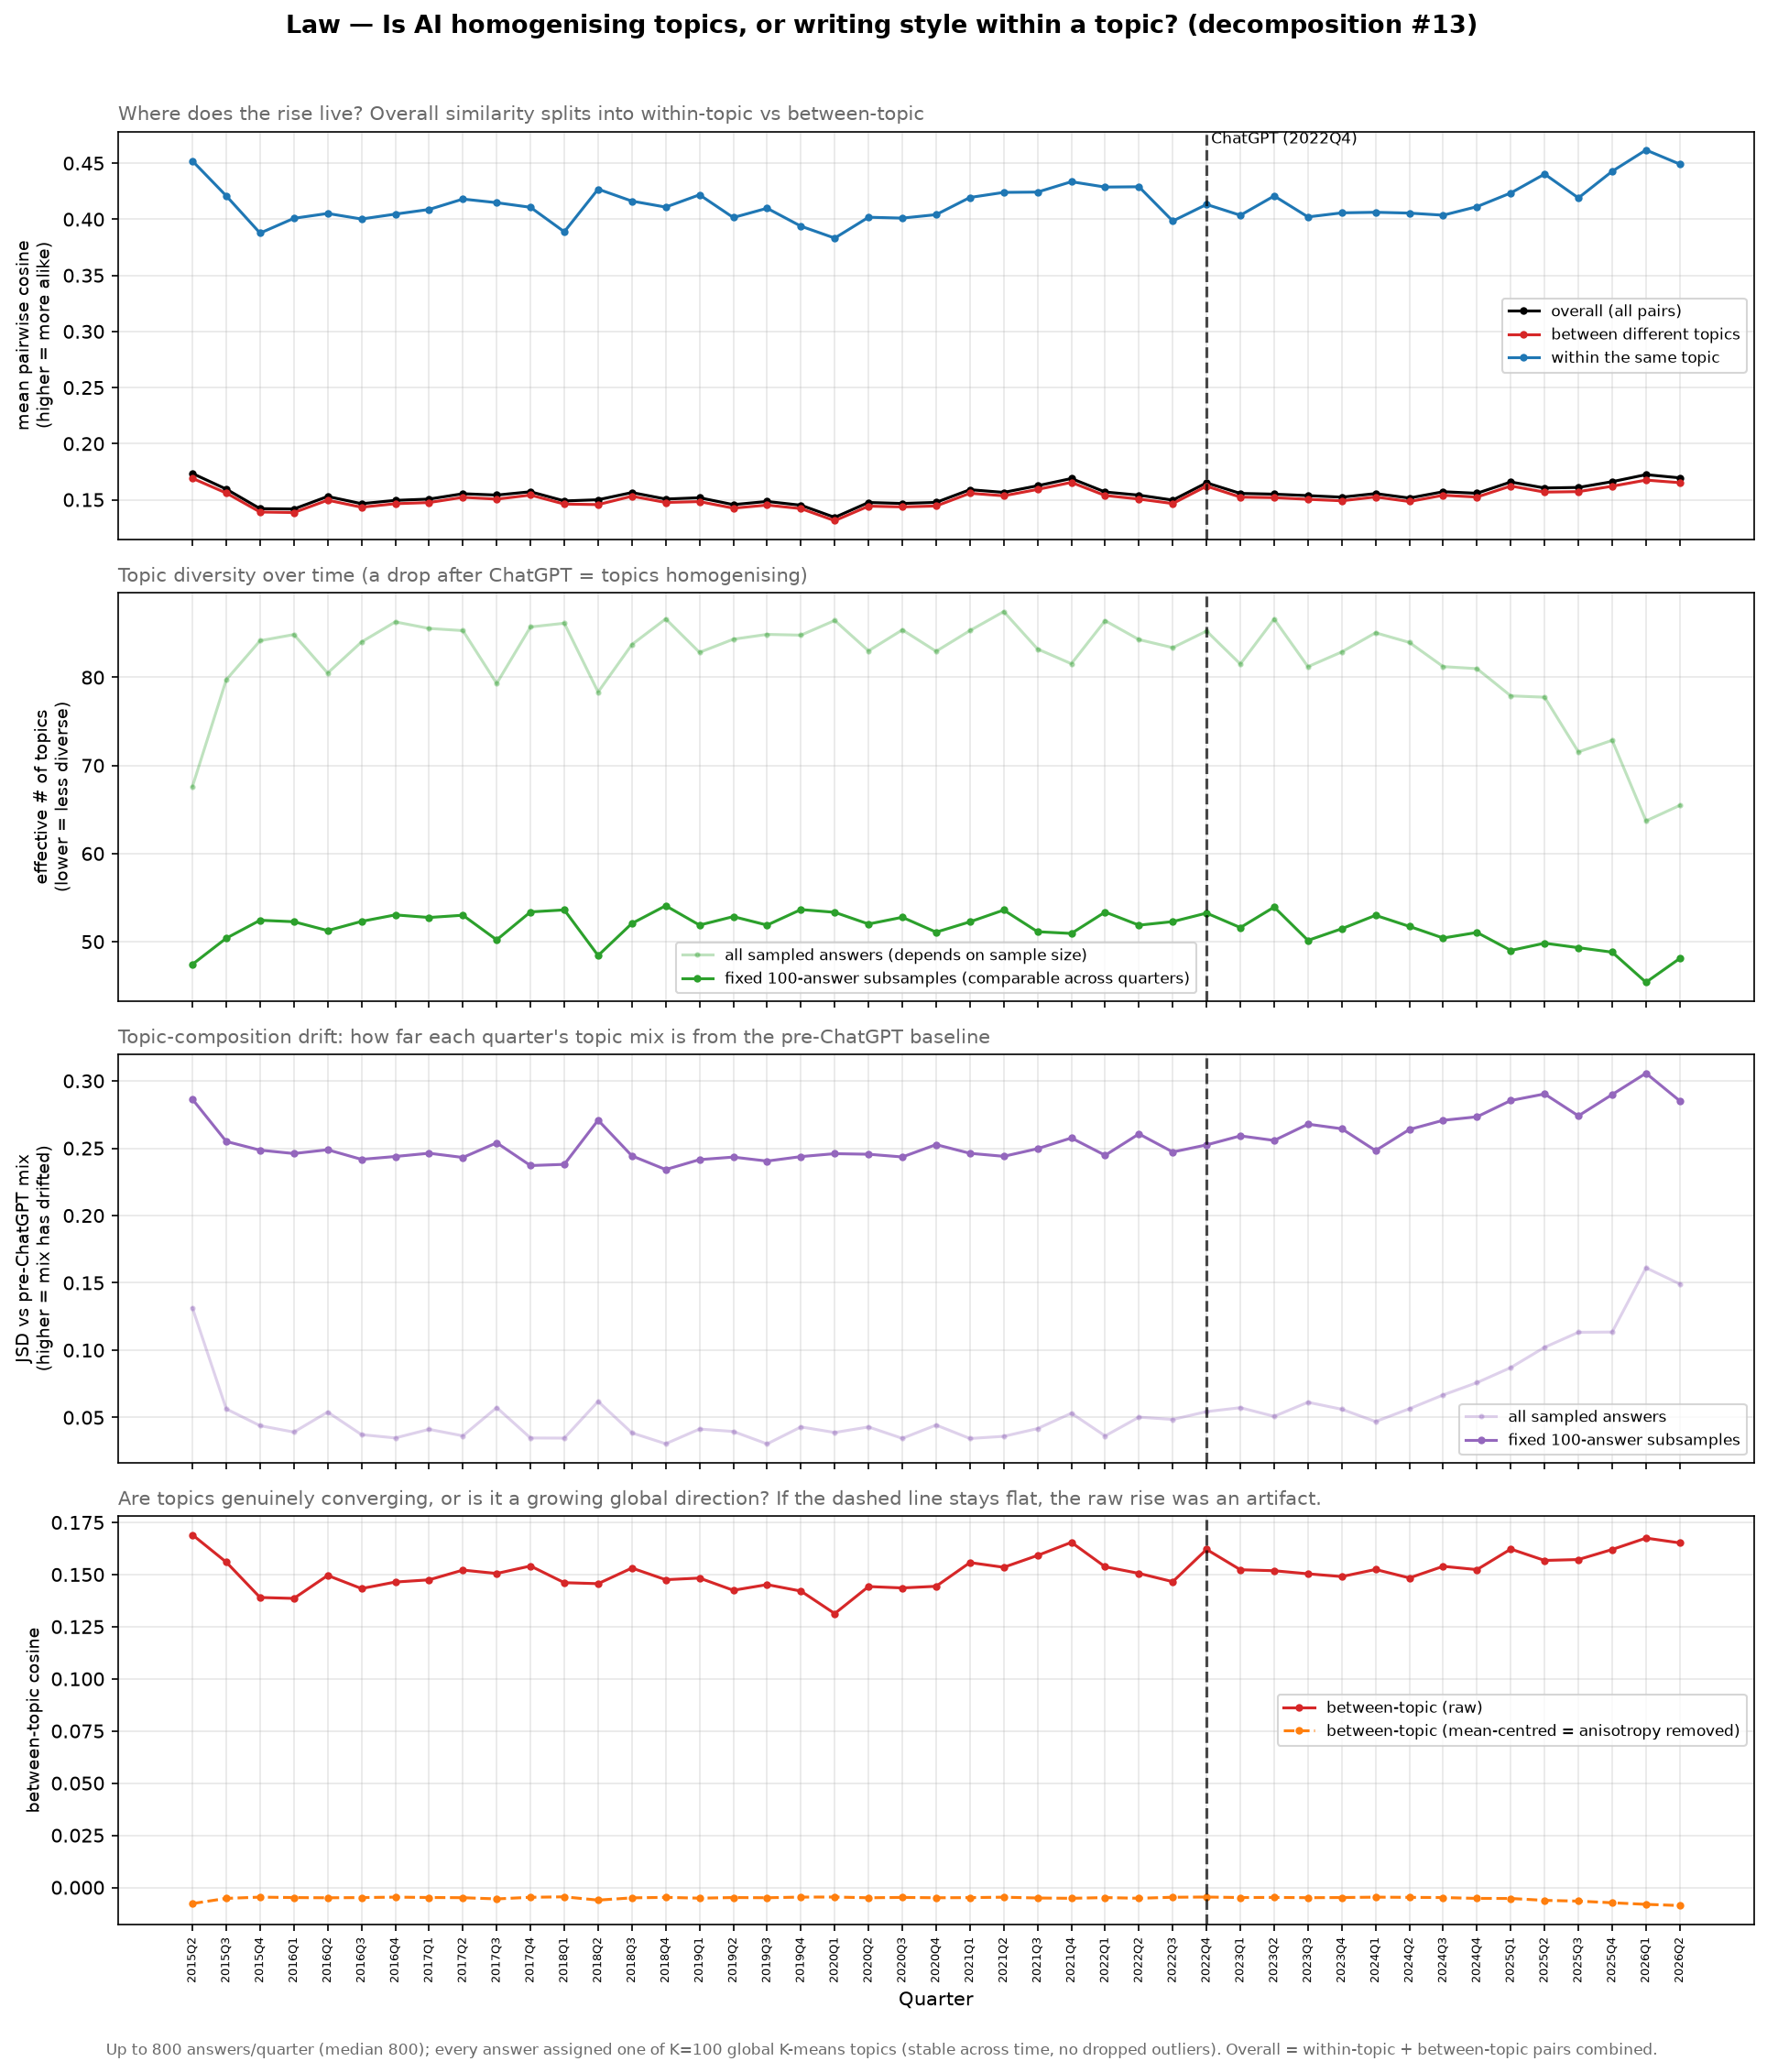

Values plotted in this chart, from the file beside it:
quarter, n, n_sample, n_topics, p_within, overall_cosine, within_cosine, between_cosine, mc_overall_cosine, mc_between_cosine, between_centroid_cosine, eff_topics, topic_entropy, comp_jsd, eff_topics_r, comp_jsd_r
2015Q2, 380, 380, 88, 0.01528, 0.1734, 0.452, 0.169, -0.00254, -0.007736, 0.2557, 67.62, 4.214, 0.1313, 47.43, 0.2864
2015Q3, 800, 800, 97, 0.01311, 0.1594, 0.4209, 0.156, -0.001186, -0.005247, 0.2878, 79.72, 4.379, 0.05633, 50.39, 0.255
2015Q4, 800, 800, 98, 0.01205, 0.142, 0.3877, 0.139, -0.001184, -0.004647, 0.2718, 84.15, 4.433, 0.04388, 52.43, 0.2486
2016Q1, 800, 800, 98, 0.012, 0.1417, 0.4009, 0.1386, -0.001184, -0.004867, 0.2786, 84.85, 4.441, 0.03912, 52.27, 0.2461
2016Q2, 800, 800, 94, 0.01293, 0.1529, 0.4052, 0.1496, -0.001175, -0.004962, 0.2893, 80.48, 4.388, 0.05401, 51.26, 0.2489
2016Q3, 800, 800, 99, 0.01232, 0.1464, 0.4002, 0.1433, -0.001186, -0.004866, 0.2737, 84.01, 4.431, 0.03724, 52.3, 0.2417
2016Q4, 800, 800, 99, 0.01156, 0.1494, 0.4046, 0.1464, -0.001186, -0.004654, 0.2867, 86.29, 4.458, 0.03477, 53.04, 0.2439
2017Q1, 800, 800, 99, 0.0118, 0.1505, 0.4088, 0.1475, -0.001186, -0.004831, 0.2876, 85.55, 4.449, 0.04117, 52.75, 0.2463
2017Q2, 796, 796, 99, 0.01199, 0.1553, 0.418, 0.1521, -0.001198, -0.004924, 0.2915, 85.3, 4.446, 0.03633, 53, 0.2431
2017Q3, 800, 800, 96, 0.01367, 0.1541, 0.4148, 0.1505, -0.001186, -0.0055, 0.2956, 79.3, 4.373, 0.05735, 50.21, 0.254
2017Q4, 800, 800, 98, 0.01166, 0.1571, 0.4107, 0.1541, -0.00118, -0.004725, 0.2962, 85.72, 4.451, 0.03474, 53.38, 0.2371
2018Q1, 800, 800, 98, 0.01147, 0.1489, 0.3889, 0.1461, -0.001201, -0.004505, 0.2961, 86.14, 4.456, 0.03465, 53.61, 0.238
2018Q2, 800, 800, 97, 0.01532, 0.1499, 0.4269, 0.1456, -0.001185, -0.006078, 0.2904, 78.33, 4.361, 0.0619, 48.43, 0.2708
2018Q3, 800, 800, 98, 0.01237, 0.1564, 0.4162, 0.1531, -0.001199, -0.005003, 0.2966, 83.72, 4.427, 0.03855, 52.07, 0.2443
2018Q4, 800, 800, 99, 0.01158, 0.1506, 0.4109, 0.1475, -0.001197, -0.004764, 0.2942, 86.63, 4.462, 0.03046, 54.08, 0.2342
2019Q1, 800, 800, 98, 0.01252, 0.1517, 0.4218, 0.1483, -0.001185, -0.00514, 0.2781, 82.83, 4.417, 0.04138, 51.88, 0.2415
2019Q2, 800, 800, 99, 0.01217, 0.1456, 0.4016, 0.1425, -0.001193, -0.004852, 0.2767, 84.32, 4.435, 0.03957, 52.85, 0.2434
2019Q3, 800, 800, 99, 0.01229, 0.1484, 0.4098, 0.1452, -0.001183, -0.004946, 0.2834, 84.87, 4.441, 0.03034, 51.88, 0.2405
2019Q4, 800, 800, 98, 0.01192, 0.1451, 0.3938, 0.1421, -0.001183, -0.004638, 0.281, 84.78, 4.44, 0.04294, 53.64, 0.2438
2020Q1, 800, 800, 100, 0.01173, 0.1342, 0.3832, 0.1313, -0.001197, -0.004604, 0.2676, 86.45, 4.46, 0.03881, 53.33, 0.246
2020Q2, 800, 800, 99, 0.01267, 0.1475, 0.4018, 0.1442, -0.001195, -0.004956, 0.279, 83, 4.419, 0.04293, 52.01, 0.2455
2020Q3, 800, 800, 98, 0.01192, 0.1466, 0.401, 0.1436, -0.001183, -0.004795, 0.2873, 85.39, 4.447, 0.03446, 52.77, 0.2435
2020Q4, 800, 800, 98, 0.01245, 0.1476, 0.4041, 0.1444, -0.001182, -0.004948, 0.2782, 82.95, 4.418, 0.04434, 51.08, 0.2527
2021Q1, 800, 800, 100, 0.01207, 0.1589, 0.4194, 0.1557, -0.001164, -0.004888, 0.2985, 85.3, 4.446, 0.03436, 52.26, 0.2462
2021Q2, 800, 800, 98, 0.01123, 0.1565, 0.424, 0.1535, -0.001149, -0.004681, 0.2863, 87.46, 4.471, 0.03598, 53.59, 0.244
2021Q3, 800, 800, 98, 0.01241, 0.1624, 0.4243, 0.1591, -0.001154, -0.005069, 0.3076, 83.21, 4.421, 0.04172, 51.13, 0.2497
2021Q4, 800, 800, 99, 0.01285, 0.1689, 0.4335, 0.1654, -0.00114, -0.005208, 0.2922, 81.54, 4.401, 0.05313, 50.93, 0.2576
2022Q1, 800, 800, 98, 0.0114, 0.1569, 0.4287, 0.1537, -0.001163, -0.004865, 0.2901, 86.43, 4.459, 0.03629, 53.37, 0.2447
2022Q2, 800, 800, 98, 0.01251, 0.154, 0.429, 0.1506, -0.001178, -0.005193, 0.2869, 84.28, 4.434, 0.05023, 51.87, 0.2606
2022Q3, 800, 800, 98, 0.01219, 0.1496, 0.3984, 0.1466, -0.001172, -0.004705, 0.2857, 83.37, 4.423, 0.04852, 52.28, 0.2472
2022Q4, 800, 800, 98, 0.01182, 0.165, 0.4132, 0.1621, -0.001142, -0.004607, 0.3031, 85.25, 4.446, 0.05434, 53.25, 0.2525
2023Q1, 800, 800, 99, 0.01313, 0.1556, 0.4036, 0.1523, -0.001144, -0.004851, 0.2781, 81.51, 4.401, 0.05725, 51.6, 0.2592
2023Q2, 800, 800, 98, 0.01157, 0.1549, 0.4208, 0.1518, -0.001148, -0.004786, 0.2979, 86.61, 4.461, 0.05081, 53.93, 0.2558
2023Q3, 800, 800, 98, 0.01304, 0.1536, 0.4021, 0.1504, -0.001148, -0.004921, 0.283, 81.21, 4.397, 0.06129, 50.15, 0.2679
2023Q4, 800, 800, 98, 0.01255, 0.1522, 0.4057, 0.149, -0.001135, -0.004846, 0.2877, 82.88, 4.417, 0.05609, 51.47, 0.2645
2024Q1, 800, 800, 97, 0.01187, 0.1554, 0.4062, 0.1524, -0.001155, -0.004661, 0.2982, 85.06, 4.443, 0.04694, 52.99, 0.2482
2024Q2, 800, 800, 98, 0.01206, 0.1515, 0.4055, 0.1484, -0.001149, -0.004763, 0.2925, 83.96, 4.43, 0.05646, 51.74, 0.2639
2024Q3, 797, 797, 96, 0.01266, 0.1571, 0.4036, 0.1539, -0.001179, -0.004853, 0.2913, 81.22, 4.397, 0.06672, 50.42, 0.2708
2024Q4, 685, 685, 98, 0.01302, 0.1557, 0.4113, 0.1524, -0.001346, -0.005257, 0.2767, 80.98, 4.394, 0.07585, 51.05, 0.2733
2025Q1, 753, 753, 96, 0.01367, 0.1658, 0.4235, 0.1622, -0.001176, -0.005292, 0.2884, 77.9, 4.355, 0.08705, 49.01, 0.2855
2025Q2, 507, 507, 94, 0.01293, 0.1604, 0.4403, 0.1568, -0.001866, -0.006201, 0.2683, 77.74, 4.353, 0.1021, 49.83, 0.2903
2025Q3, 424, 424, 89, 0.01421, 0.1609, 0.419, 0.1572, -0.002243, -0.006562, 0.2619, 71.54, 4.27, 0.1132, 49.32, 0.274
2025Q4, 371, 371, 94, 0.01444, 0.1661, 0.4428, 0.162, -0.002579, -0.00735, 0.2448, 72.85, 4.288, 0.1134, 48.81, 0.2899
2026Q1, 400, 400, 83, 0.01648, 0.1723, 0.4618, 0.1675, -0.002401, -0.008112, 0.254, 63.71, 4.154, 0.1612, 45.39, 0.3057
2026Q2, 271, 271, 84, 0.01517, 0.1695, 0.4492, 0.1652, -0.003608, -0.008678, 0.2348, 65.47, 4.182, 0.1491, 48.1, 0.2852
